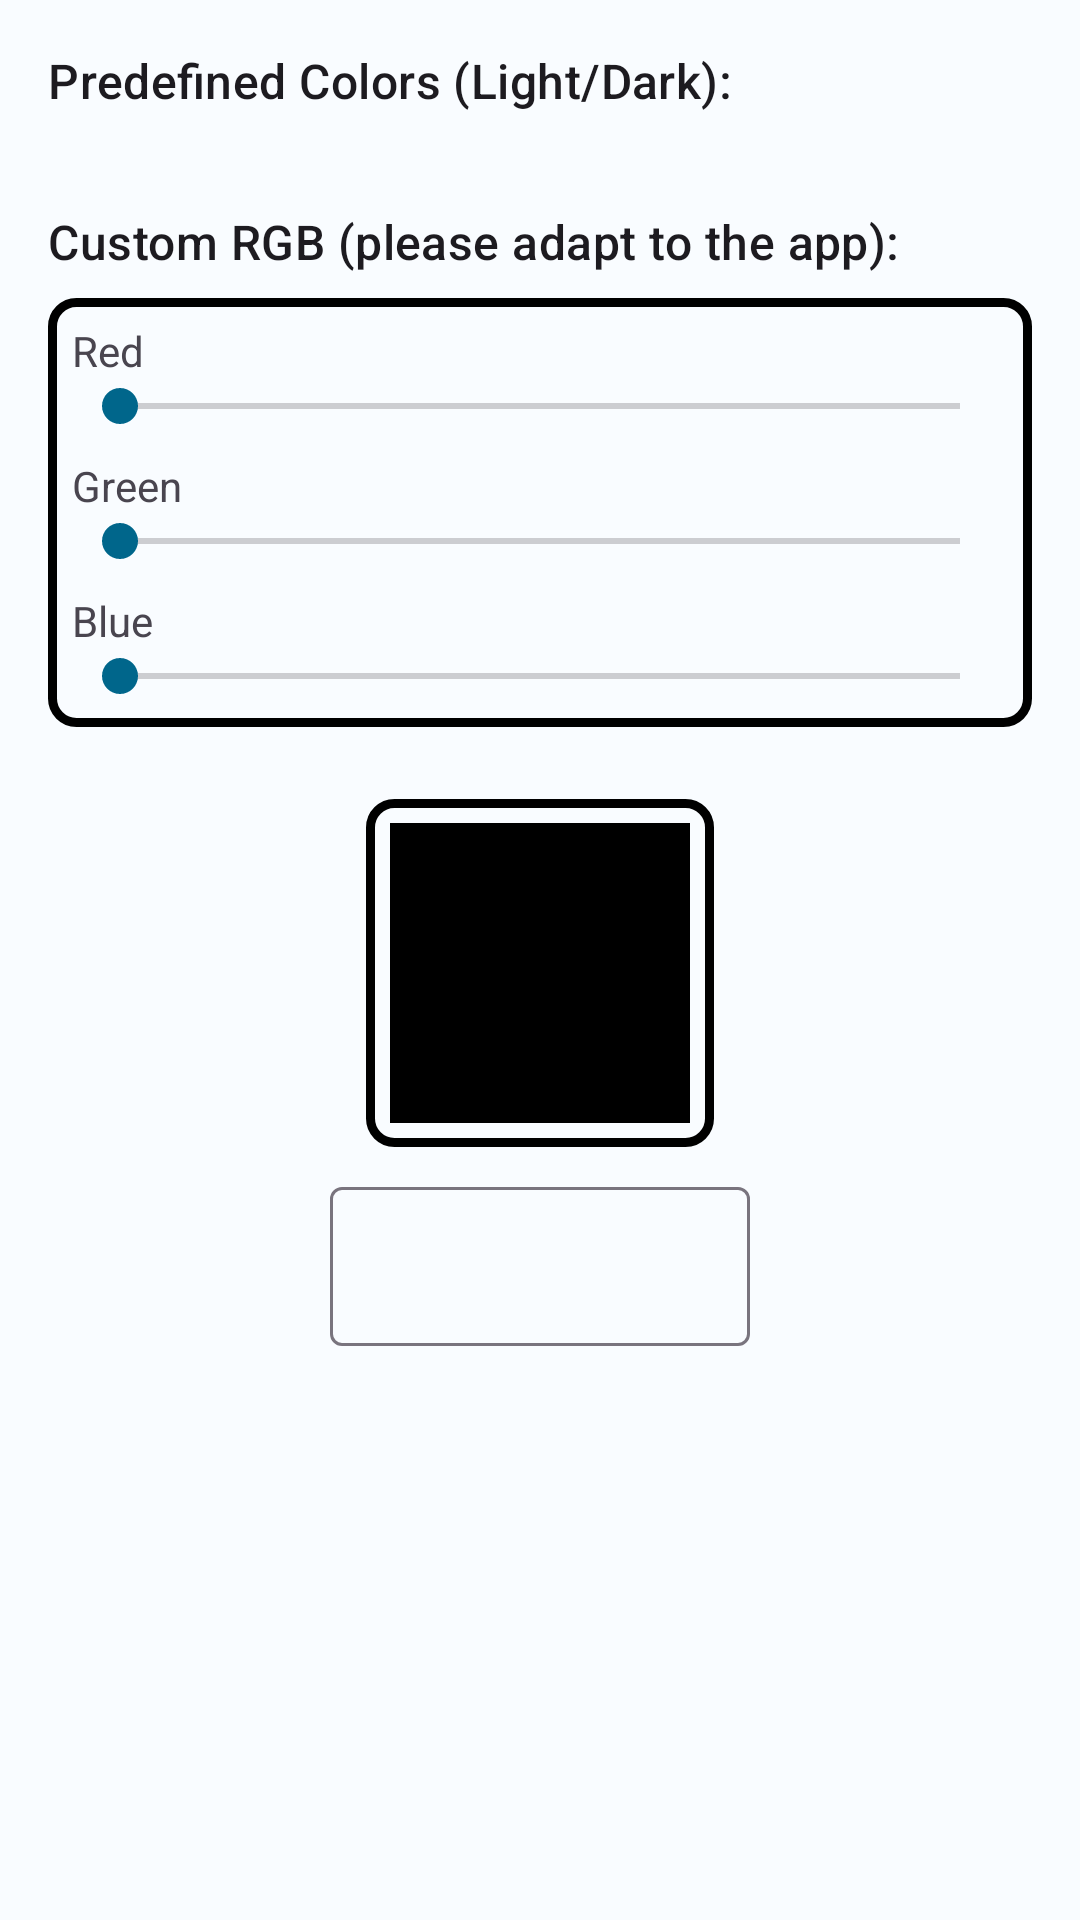

Layout XML and referenced resources for this Android screen:
<!-- AndroidManifest.xml: application theme AppTheme -->
<!-- res/layout/fragment_custom_theme.xml -->
<?xml version="1.0" encoding="utf-8"?>
<androidx.core.widget.NestedScrollView xmlns:android="http://schemas.android.com/apk/res/android"
    xmlns:app="http://schemas.android.com/apk/res-auto"
    xmlns:tools="http://schemas.android.com/tools"
    android:layout_width="match_parent"
    android:layout_height="match_parent"
    android:background="@android:color/transparent"
    android:padding="16dp">

    <androidx.constraintlayout.widget.ConstraintLayout
        android:layout_width="match_parent"
        android:layout_height="wrap_content">

        <TextView
            android:id="@+id/predefined_label"
            android:layout_width="wrap_content"
            android:layout_height="wrap_content"
            android:layout_marginTop="16dp"
            android:text="@string/theme_predefined_colors"
            android:textAppearance="@style/TextAppearance.Material3.TitleMedium"
            app:layout_constraintStart_toStartOf="parent"
            app:layout_constraintBottom_toTopOf="@id/color_recycler_view"/>

        <androidx.recyclerview.widget.RecyclerView
            android:id="@+id/color_recycler_view"
            android:layout_width="match_parent"
            android:layout_height="wrap_content"
            android:layout_marginTop="8dp"
            app:layout_constraintTop_toBottomOf="@id/predefined_label"
            tools:listitem="@layout/element_color_circle" />

        <TextView
            android:id="@+id/custom_label"
            android:layout_width="wrap_content"
            android:layout_height="wrap_content"
            android:layout_marginTop="24dp"
            android:text="@string/theme_custom_rgb"
            android:textAppearance="@style/TextAppearance.Material3.TitleMedium"
            app:layout_constraintStart_toStartOf="parent"
            app:layout_constraintTop_toBottomOf="@id/color_recycler_view" />

        <LinearLayout
            android:id="@+id/rgb_controls"
            android:layout_width="match_parent"
            android:layout_height="wrap_content"
            android:layout_marginTop="8dp"
            android:background="@drawable/shape_rgb_controls_border"
            android:orientation="vertical"
            app:layout_constraintTop_toBottomOf="@id/custom_label">

            <TextView
                android:id="@+id/red_label"
                android:layout_width="wrap_content"
                android:layout_height="wrap_content"
                android:text="@string/theme_red" />

            <SeekBar
                android:id="@+id/seek_red"
                android:layout_width="match_parent"
                android:layout_height="wrap_content"
                android:max="255"
                android:focusable="true" />

            <TextView
                android:id="@+id/green_label"
                android:layout_width="wrap_content"
                android:layout_height="wrap_content"
                android:layout_marginTop="8dp"
                android:text="@string/theme_green" />

            <SeekBar
                android:id="@+id/seek_green"
                android:layout_width="match_parent"
                android:layout_height="wrap_content"
                android:max="255"
                android:focusable="true" />

            <TextView
                android:id="@+id/blue_label"
                android:layout_width="wrap_content"
                android:layout_height="wrap_content"
                android:layout_marginTop="8dp"
                android:text="@string/theme_blue" />

            <SeekBar
                android:id="@+id/seek_blue"
                android:layout_width="match_parent"
                android:layout_height="wrap_content"
                android:max="255"
                android:focusable="true" />
        </LinearLayout>

        <FrameLayout
            android:id="@+id/color_preview_border"
            android:layout_width="wrap_content"
            android:layout_height="wrap_content"
            android:layout_marginTop="24dp"
            android:background="@drawable/shape_rgb_controls_border"
            app:layout_constraintEnd_toEndOf="parent"
            app:layout_constraintStart_toStartOf="parent"
            app:layout_constraintTop_toBottomOf="@id/rgb_controls">

            <View
                android:id="@+id/color_preview"
                android:layout_width="100dp"
                android:layout_height="100dp"
                android:background="@android:color/black" />
        </FrameLayout>

        <com.google.android.material.textfield.TextInputLayout
            android:id="@+id/hex_input_layout"
            android:layout_width="wrap_content"
            android:layout_height="wrap_content"
            android:layout_marginTop="8dp"
            app:layout_constraintEnd_toEndOf="parent"
            app:layout_constraintStart_toStartOf="parent"
            app:layout_constraintTop_toBottomOf="@id/color_preview_border">

            <com.google.android.material.textfield.TextInputEditText
                android:id="@+id/hex_code"
                android:layout_width="140dp"
                android:layout_height="wrap_content"
                android:gravity="center"
                android:inputType="textCapCharacters"
                android:maxLength="9"
                android:textAppearance="@style/TextAppearance.Material3.BodyMedium"
                tools:text="#FF000000" />
        </com.google.android.material.textfield.TextInputLayout>

    </androidx.constraintlayout.widget.ConstraintLayout>

</androidx.core.widget.NestedScrollView>
<!-- res/layout/element_color_circle.xml (included above) -->
<?xml version="1.0" encoding="utf-8"?>
<FrameLayout xmlns:android="http://schemas.android.com/apk/res/android"
    android:layout_width="60dp"
    android:layout_height="60dp"
    android:layout_margin="4dp"
    android:focusable="true"
    android:clickable="true"
    android:background="@drawable/selector_color_circle">

    <View
        android:id="@+id/color_circle"
        android:layout_width="48dp"
        android:layout_height="48dp"
        android:layout_gravity="center"
        android:background="@drawable/shape_color_circle" />

</FrameLayout>
<!-- resources referenced by this layout -->
<resources>
  <!-- drawable selector_color_circle (drawable) -->
  <?xml version="1.0" encoding="utf-8"?>
  <selector xmlns:android="http://schemas.android.com/apk/res/android">
      
      <item android:state_focused="true">
          <shape android:shape="rectangle">
              <solid android:color="#44888888" />
              <stroke android:width="3dp" android:color="?attr/colorPrimary" />
              <corners android:radius="12dp" />
          </shape>
      </item>
      
      <item android:state_selected="true">
          <shape android:shape="rectangle">
              <stroke android:width="3dp" android:color="?attr/colorSecondary" />
              <corners android:radius="12dp" />
          </shape>
      </item>
      <item android:drawable="@android:color/transparent" />
  </selector>
  <!-- drawable shape_color_circle (drawable) -->
  <?xml version="1.0" encoding="utf-8"?>
  <shape xmlns:android="http://schemas.android.com/apk/res/android"
      android:shape="oval">
      <solid android:color="@android:color/white" />
      <stroke android:width="2dp" android:color="#CCCCCC" />
  </shape>
  <!-- drawable shape_rgb_controls_border (drawable) -->
  <?xml version="1.0" encoding="utf-8"?>
  <shape xmlns:android="http://schemas.android.com/apk/res/android">
      <stroke android:width="3dp" android:color="#000000" />
      <padding android:bottom="8dp" android:left="8dp" android:right="8dp" android:top="8dp" />
      <corners android:radius="8dp" />
  </shape>
  <string name="theme_blue">Blue</string>
  <string name="theme_custom_rgb">Custom RGB (please adapt to the app):</string>
  <string name="theme_green">Green</string>
  <string name="theme_predefined_colors">Predefined Colors (Light/Dark):</string>
  <string name="theme_red">Red</string>
  <style name="Preference.SwitchPreferenceCompat.Material3" parent="@style/Preference.SwitchPreferenceCompat.Material">
          <item name="widgetLayout">@layout/preference_switch</item>
      </style>
  <style name="ThemeOverlay.App.MaterialAlertDialog" parent="ThemeOverlay.Material3.MaterialAlertDialog">
          <item name="colorSurface">@color/list_card_background</item>
          <item name="materialAlertDialogBodyTextStyle">@style/TextAppearance.MaterialComponents.Body1</item>
          <item name="android:backgroundDimAmount">0.64</item>
      </style>
  <style name="ThemeOverlay.App.AlertDialogTheme" parent="@style/ThemeOverlay.Material3.MaterialAlertDialog">
          <item name="android:background">@color/list_card_background</item>
          <item name="dialogCornerRadius">28dp</item>
          
          <item name="colorAccent">@color/icon_default</item>
          <item name="colorControlActivated">@color/icon_default</item>
          <item name="android:textColorPrimary">@color/text_default</item>
          <item name="android:textColorSecondary">@color/text_lightweight</item>
          <item name="colorControlHighlight">#80000000</item>
          <item name="android:colorFocusedHighlight">#FF333333</item>
      </style>
  <style name="ThemeOverlay.App.TimePicker" parent="ThemeOverlay.MaterialComponents.TimePicker">
          <item name="colorPrimary">@color/icon_default</item>
      </style>
  <color name="list_card_background">#FFFEFBFF</color>
  <color name="icon_default">#FF495D92</color>
  <color name="text_default">#FF595959</color>
  <color name="text_lightweight">#FF45464F</color>
</resources>
